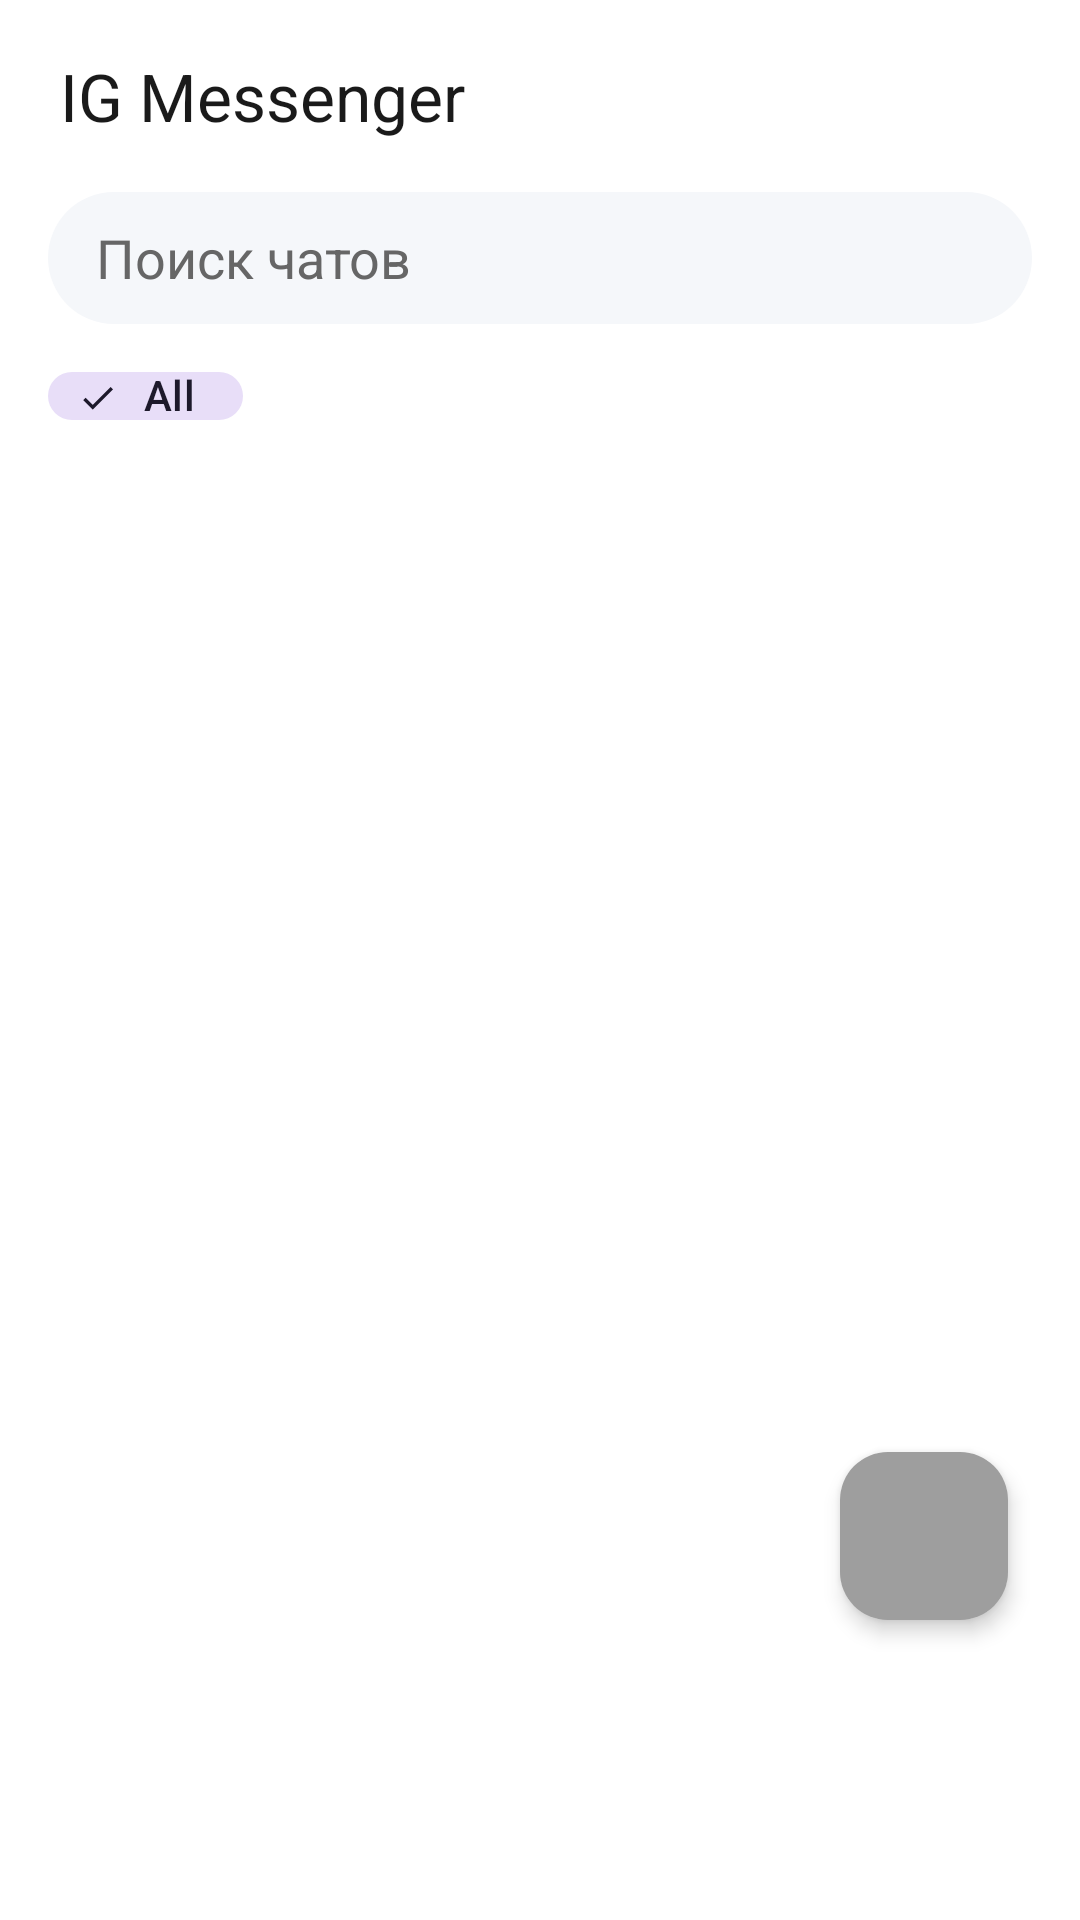

Layout XML and referenced resources for this Android screen:
<!-- AndroidManifest.xml: application theme Theme.IGMessenger -->
<!-- res/layout/fragment_chats.xml -->
<?xml version="1.0" encoding="utf-8"?>
<androidx.coordinatorlayout.widget.CoordinatorLayout
    xmlns:android="http://schemas.android.com/apk/res/android"
    xmlns:app="http://schemas.android.com/apk/res-auto"
    android:layout_width="match_parent"
    android:layout_height="match_parent"
    android:background="@color/background_light">

    <com.google.android.material.appbar.AppBarLayout
        android:layout_width="match_parent"
        android:layout_height="wrap_content"
        android:background="@color/white"
        android:elevation="4dp">

        <com.google.android.material.appbar.MaterialToolbar
            android:id="@+id/toolbar"
            android:layout_width="match_parent"
            android:layout_height="?attr/actionBarSize"
            android:paddingStart="16dp"
            android:paddingEnd="16dp"
            app:title="@string/app_name"
            app:titleTextColor="@color/text_primary_light" />

        <EditText
            android:id="@+id/etSearch"
            android:layout_width="match_parent"
            android:layout_height="44dp"
            android:layout_marginStart="16dp"
            android:layout_marginEnd="16dp"
            android:layout_marginBottom="8dp"
            android:background="@drawable/bg_input_field"
            android:drawableStart="@drawable/ic_search"
            android:drawablePadding="12dp"
            android:hint="@string/search_messages"
            android:paddingStart="16dp"
            android:paddingEnd="16dp"
            android:textColor="@color/text_primary_light"
            android:textColorHint="@color/text_secondary_light"
            android:inputType="text" />

        <HorizontalScrollView
            android:layout_width="match_parent"
            android:layout_height="40dp"
            android:clipToPadding="false"
            android:paddingStart="16dp"
            android:paddingEnd="16dp"
            android:paddingBottom="8dp"
            android:scrollbars="none">

            <LinearLayout
                android:id="@+id/foldersContainer"
                android:layout_width="wrap_content"
                android:layout_height="match_parent"
                android:orientation="horizontal"
                android:gravity="center_vertical">

                <com.google.android.material.chip.Chip
                    style="@style/Widget.Material3.Chip.Filter"
                    android:layout_width="wrap_content"
                    android:layout_height="wrap_content"
                    android:layout_marginEnd="8dp"
                    android:text="All"
                    android:checked="true"
                    app:chipIcon="@drawable/ic_folder_all" />
            </LinearLayout>
        </HorizontalScrollView>
    </com.google.android.material.appbar.AppBarLayout>

    <androidx.recyclerview.widget.RecyclerView
        android:id="@+id/rvChats"
        android:layout_width="match_parent"
        android:layout_height="match_parent"
        android:clipToPadding="false"
        android:paddingBottom="16dp"
        app:layout_behavior="@string/appbar_scrolling_view_behavior" />

    <com.google.android.material.floatingactionbutton.FloatingActionButton
        android:id="@+id/fabNewChat"
        android:layout_width="wrap_content"
        android:layout_height="wrap_content"
        android:layout_gravity="bottom|end"
        android:layout_marginEnd="24dp"
        android:layout_marginBottom="100dp"
        android:src="@drawable/ic_add"
        android:contentDescription="New chat"
        app:backgroundTint="@color/gray_button"
        app:tint="@color/white"
        app:fabSize="normal"
        app:elevation="4dp" />

</androidx.coordinatorlayout.widget.CoordinatorLayout>
<!-- resources referenced by this layout -->
<resources>
  <color name="background_light">#FFFFFF</color>
  <color name="gray_button">#9E9E9E</color>
  <color name="text_primary_light">#1A1A1A</color>
  <color name="text_secondary_light">#666666</color>
  <color name="white">#FFFFFF</color>
  <!-- drawable bg_input_field (drawable) -->
  <?xml version="1.0" encoding="utf-8"?>
  <shape xmlns:android="http://schemas.android.com/apk/res/android">
      <solid android:color="@color/gray_light"/>
      <corners android:radius="24dp"/>
  </shape>
  <!-- drawable ic_folder_all (drawable) -->
  <vector xmlns:android="http://schemas.android.com/apk/res/android"
      android:width="24dp" android:height="24dp" android:viewportWidth="24" android:viewportHeight="24">
      <path android:fillColor="#5B8CFF" android:pathData="M10,4H4C2.9,4 2,4.9 2,6v12c0,1.1 0.9,2 2,2h16c1.1,0 2,-0.9 2,-2V8c0,-1.1 -0.9,-2 -2,-2h-8L10,4z"/>
  </vector>
  <string name="app_name">IG Messenger</string>
  <string name="search_messages">Поиск чатов</string>
  <style name="Theme.IGMessenger" parent="Theme.Material3.DayNight.NoActionBar">
          <item name="colorPrimary">@color/primary_red</item>
          <item name="colorPrimaryVariant">@color/primary_red</item>
          <item name="colorOnPrimary">@color/white</item>
          <item name="colorSecondary">@color/primary_blue</item>
          <item name="colorOnSecondary">@color/white</item>
          <item name="android:statusBarColor">@android:color/transparent</item>
          <item name="android:navigationBarColor">@android:color/transparent</item>
      </style>
  <color name="gray_light">#F5F7FA</color>
  <color name="primary_red">#FF4757</color>
  <color name="primary_blue">#5B8CFF</color>
</resources>
